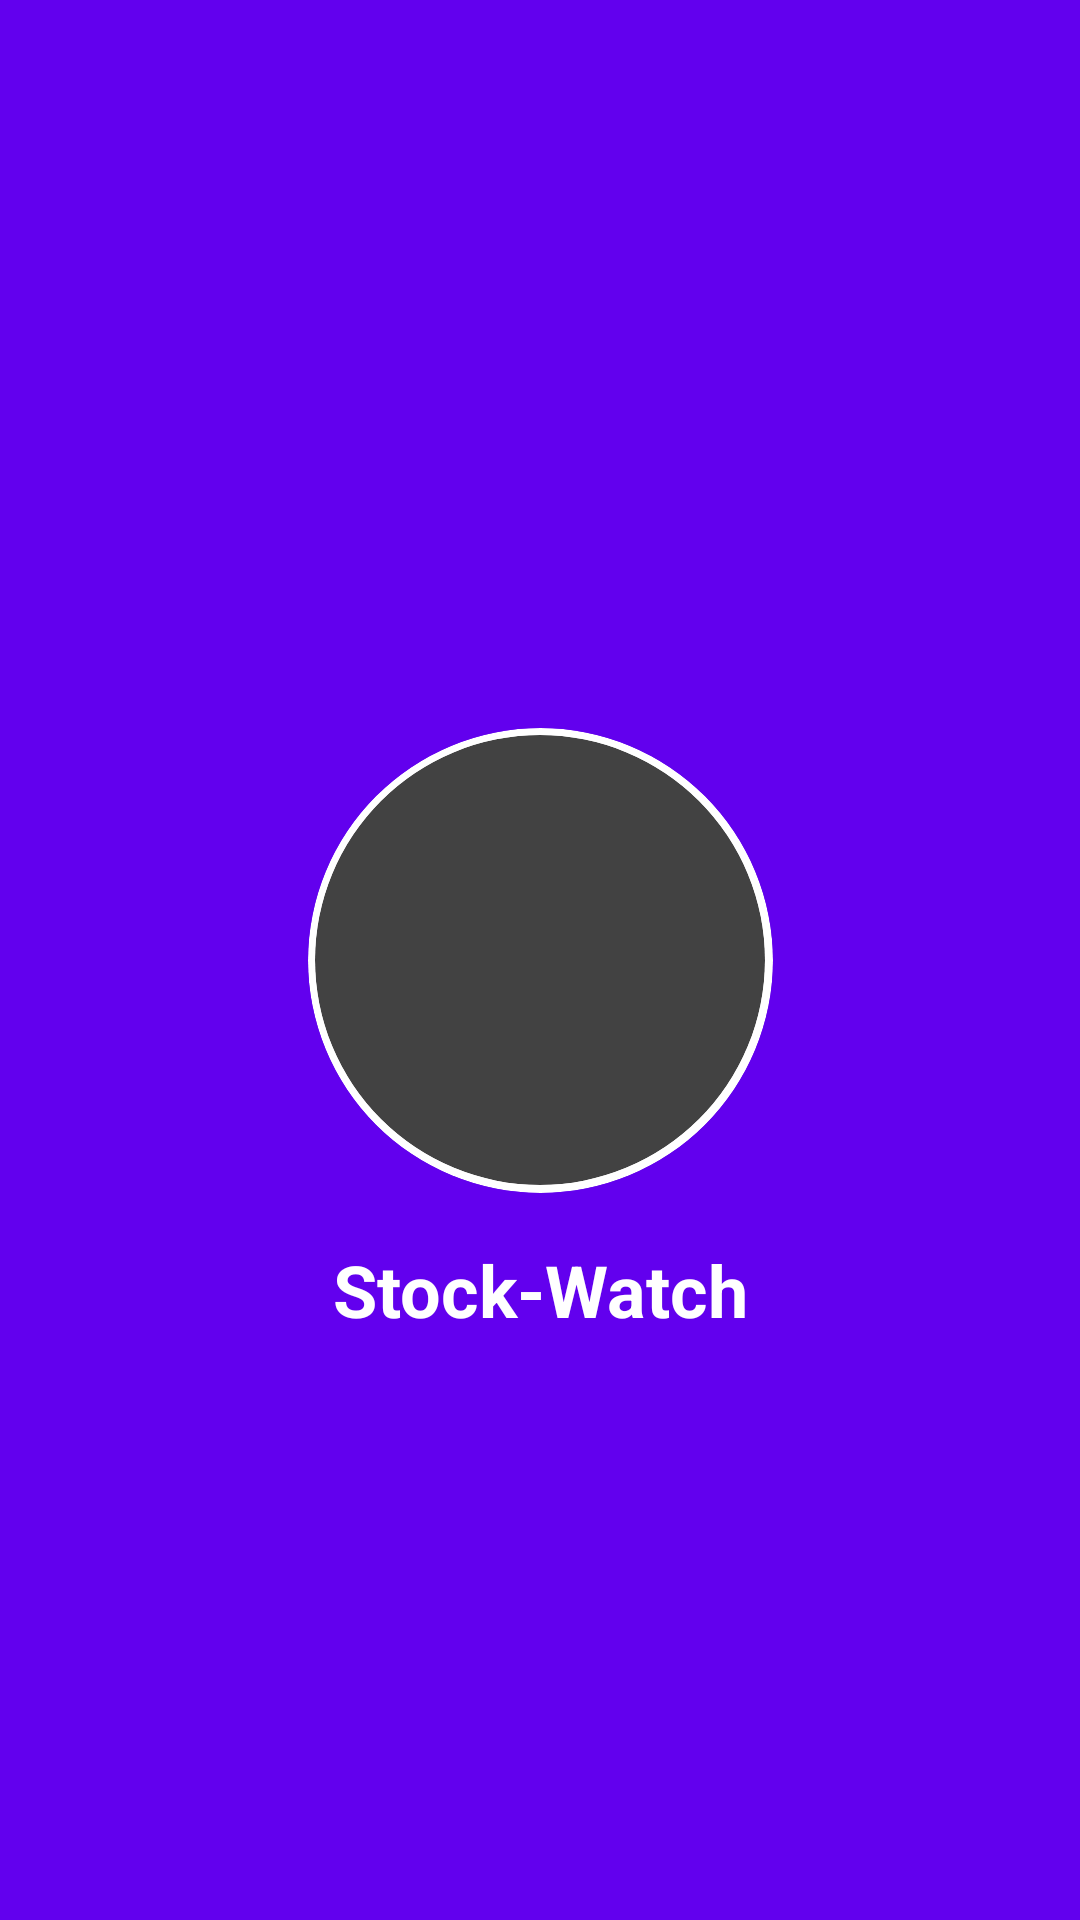

Android layout source for this screen:
<!-- AndroidManifest.xml: activity theme SplashScreenTheme -->
<!-- res/layout/activity_splash_screen.xml -->
<?xml version="1.0" encoding="utf-8"?>
<androidx.constraintlayout.widget.ConstraintLayout xmlns:android="http://schemas.android.com/apk/res/android"
    xmlns:app="http://schemas.android.com/apk/res-auto"
    xmlns:tools="http://schemas.android.com/tools"
    android:layout_width="match_parent"
    android:layout_height="match_parent"
    android:background="@color/purple_500"
    tools:context=".SplashScreenActivity">

    <androidx.cardview.widget.CardView
        android:id="@+id/cardView"
        android:layout_width="155dp"
        android:layout_height="155dp"
        app:cardCornerRadius="250dp"
        app:cardBackgroundColor="@color/white"
        app:layout_constraintEnd_toEndOf="parent"
        app:layout_constraintStart_toStartOf="parent"
        app:layout_constraintTop_toTopOf="parent"
        app:layout_constraintBottom_toBottomOf="parent">

        <androidx.cardview.widget.CardView
            android:layout_width="150dp"
            android:layout_height="150dp"
            app:cardCornerRadius="250dp"
            android:layout_gravity="center">

            <ImageView
                android:id="@+id/icon"
                android:layout_width="150dp"
                android:layout_height="150dp"
                android:src="@mipmap/ic_launcher_round"
                android:scaleType="centerCrop"
                />

        </androidx.cardview.widget.CardView>

    </androidx.cardview.widget.CardView>

    <TextView
        android:layout_width="wrap_content"
        android:layout_height="wrap_content"
        android:layout_marginTop="16dp"
        android:text="Stock-Watch"
        android:textSize="24sp"
        android:textStyle="bold"
        android:textColor="@color/white"
        app:layout_constraintTop_toBottomOf="@+id/cardView"
        app:layout_constraintStart_toStartOf="parent"
        app:layout_constraintEnd_toEndOf="parent"
        />

</androidx.constraintlayout.widget.ConstraintLayout>
<!-- resources referenced by this layout -->
<resources>

  <!-- not gathered from this repository: default colours our renderer supplied (Android Studio template values) -->
  <color name="purple_500">#FF6200EE</color>
  <color name="white">#FFFFFFFF</color>
</resources>
